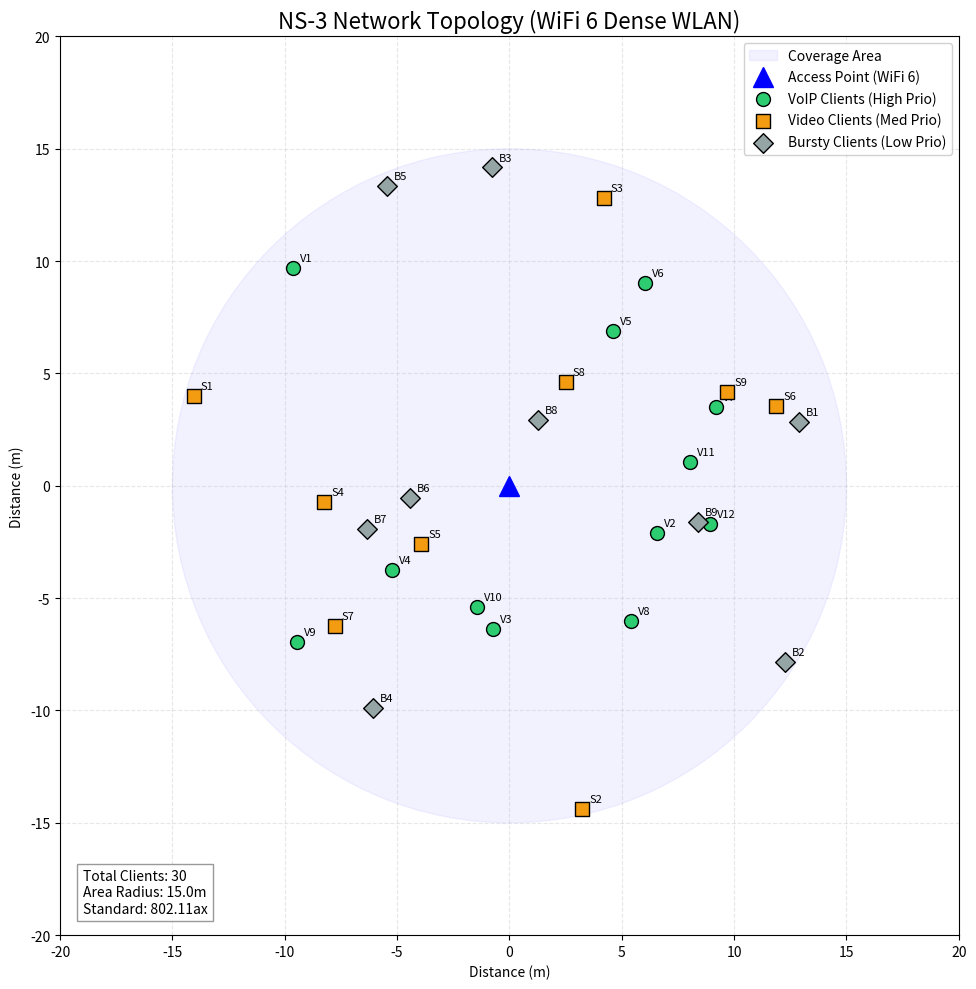

The matplotlib source for this figure: (Note: this script raises an exception after producing the figure.)
import matplotlib.pyplot as plt
import numpy as np
import matplotlib.patches as patches

# Simulation parameters
n_stations = 30
n_voip = int(n_stations * 0.4)   # 12
n_video = int(n_stations * 0.3)  # 9
n_bursty = n_stations - n_voip - n_video # 9
radius = 15.0

# Setup plot
fig, ax = plt.subplots(figsize=(10, 10))
ax.set_xlim(-20, 20)
ax.set_ylim(-20, 20)
ax.set_aspect('equal')
ax.grid(True, linestyle='--', alpha=0.3)
ax.set_title("NS-3 Network Topology (WiFi 6 Dense WLAN)", fontsize=16)
ax.set_xlabel("Distance (m)")
ax.set_ylabel("Distance (m)")

# Draw coverage area
circle = plt.Circle((0, 0), radius, color='blue', alpha=0.05, label='Coverage Area')
ax.add_artist(circle)
ax.plot([0], [0], 'b^', markersize=15, label='Access Point (WiFi 6)', zorder=10)

# Generate random positions for stations (Random Disc)
# We use a fixed seed for reproducibility
np.random.seed(42)

def get_random_pos(n):
    theta = np.random.uniform(0, 2*np.pi, n)
    r = np.sqrt(np.random.uniform(0, radius**2, n))
    x = r * np.cos(theta)
    y = r * np.sin(theta)
    return x, y

# VoIP Nodes (Green)
vx, vy = get_random_pos(n_voip)
ax.scatter(vx, vy, c='#2ecc71', s=100, marker='o', label='VoIP Clients (High Prio)', edgecolors='black', zorder=5)
for i in range(n_voip):
    ax.annotate(f"V{i+1}", (vx[i], vy[i]), xytext=(5, 5), textcoords='offset points', fontsize=8)

# Video Nodes (Orange)
vidx, vidy = get_random_pos(n_video)
ax.scatter(vidx, vidy, c='#f39c12', s=100, marker='s', label='Video Clients (Med Prio)', edgecolors='black', zorder=5)
for i in range(n_video):
    ax.annotate(f"S{i+1}", (vidx[i], vidy[i]), xytext=(5, 5), textcoords='offset points', fontsize=8)

# Bursty Nodes (Grey)
bx, by = get_random_pos(n_bursty)
ax.scatter(bx, by, c='#95a5a6', s=100, marker='D', label='Bursty Clients (Low Prio)', edgecolors='black', zorder=5)
for i in range(n_bursty):
    ax.annotate(f"B{i+1}", (bx[i], by[i]), xytext=(5, 5), textcoords='offset points', fontsize=8)

# Add legend
plt.legend(loc='upper right', framealpha=0.9)

# Add annotations for context
plt.text(-19, -19, f"Total Clients: {n_stations}\nArea Radius: {radius}m\nStandard: 802.11ax", 
         bbox=dict(facecolor='white', alpha=0.8, edgecolor='gray'))

plt.tight_layout()
plt.savefig('graphs/network_topology_viz.png', dpi=300)
print("Topology visualization saved to graphs/network_topology_viz.png")
